The GitHub repository rhoust123/Plant_Disease_Classifier contains a labelled image folder "PlantVillage_Split" with 15 categories: pepper bell bacterial spot, pepper bell healthy, potato early blight, potato late blight, potato healthy, tomato bacterial spot, tomato early blight, tomato late blight, tomato leaf mold, tomato septoria leaf spot, tomato spider mites two spotted spider mite, tomato target spot, tomato yellow leaf curl virus, tomato mosaic virus, tomato healthy. Examples follow, each with its label.

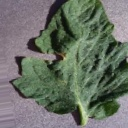
Label: tomato target spot

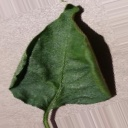
Label: pepper bell healthy

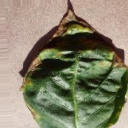
Label: pepper bell bacterial spot

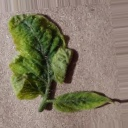
Label: tomato yellow leaf curl virus

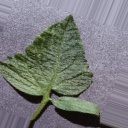
Label: tomato healthy

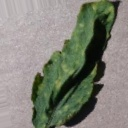
Label: tomato leaf mold
